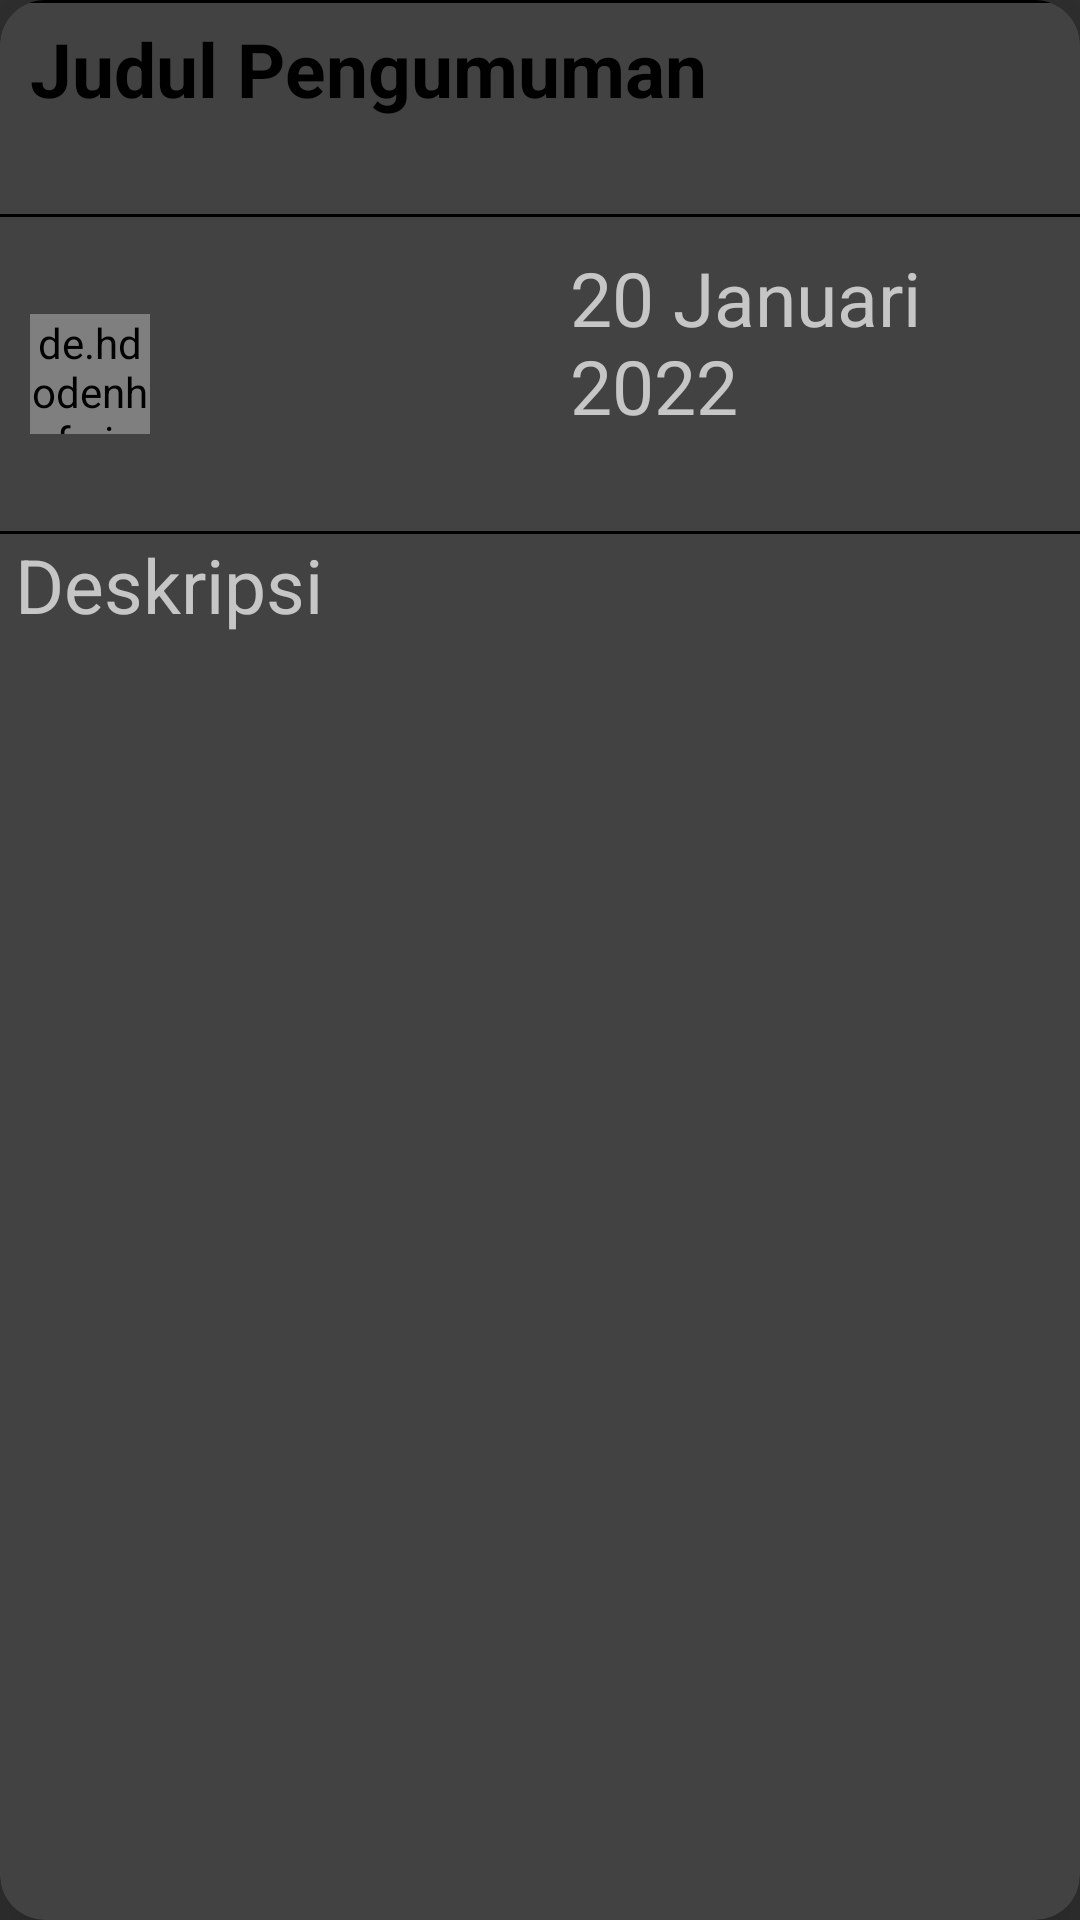

Produce the Android XML layout that renders to this screen, including the resource entries it uses.
<!-- AndroidManifest.xml: application theme Theme.UtsMobis_1911500050 -->
<!-- res/layout/pengumuman_item.xml -->
<?xml version="1.0" encoding="utf-8"?>
<androidx.cardview.widget.CardView xmlns:android="http://schemas.android.com/apk/res/android"
    android:layout_width="match_parent"
    android:layout_height="350dp"
    xmlns:app="http://schemas.android.com/apk/res-auto"
    app:cardCornerRadius="15dp"
    android:layout_margin="15dp"
    app:cardElevation="15dp">
    <LinearLayout
        android:layout_width="match_parent"
        android:layout_height="match_parent"
        android:orientation="vertical">
        <ImageView
            android:id="@+id/imgPengumuman"
            android:layout_weight="0"
            android:layout_width="match_parent"
            android:layout_height="wrap_content"

            />
        <View
            android:layout_width="match_parent"
            android:layout_height="1dp"
            android:background="@color/black" />
        <TextView
            android:id="@+id/titlePengumuman"
            android:layout_width="wrap_content"
            android:layout_height="wrap_content"
            android:textSize="25sp"
            android:layout_weight="0.1"
            android:textColor="@color/black"
            android:layout_marginStart="10dp"
            android:textStyle="bold"
            android:text="Judul Pengumuman"
            android:layout_marginTop="5dp"/>
        <View
            android:layout_width="match_parent"
            android:layout_height="1dp"
            android:background="@color/black" />
        <LinearLayout
            android:layout_width="match_parent"
            android:layout_height="wrap_content"
            android:orientation="horizontal"
            android:layout_weight="0.1">
            <de.hdodenhof.circleimageview.CircleImageView
                android:id="@+id/icon_pengumuman"
                android:layout_gravity="center_vertical"
                android:layout_width="40dp"
                android:layout_height="40dp"
                android:layout_marginStart="10dp" />
            <TextView
                android:layout_marginStart="140dp"
                android:id="@+id/tvTglPost"
                android:layout_marginTop="10dp"
                android:layout_weight="0.5"
                android:textSize="25dp"
                android:text="20 Januari 2022"
                android:layout_width="wrap_content"
                android:layout_height="wrap_content" />
        </LinearLayout>
        <View
            android:layout_width="match_parent"
            android:layout_height="1dp"
            android:background="@color/black" />

        <TextView
            android:id="@+id/tvDesc"
            android:layout_width="match_parent"
            android:layout_height="50dp"
            android:layout_marginStart="5dp"
            android:layout_marginEnd="5dp"
            android:layout_weight="1.3"
            android:text="Deskripsi "
            android:textSize="25dp" />
    </LinearLayout>

</androidx.cardview.widget.CardView>
<!-- resources referenced by this layout -->
<resources>
  <color name="black">#FF000000</color>
  <style name="Theme.UtsMobis_1911500050" parent="Theme.Design.NoActionBar">
          
          <item name="colorPrimary">@color/utama</item>
          <item name="colorPrimaryVariant">@color/purple_700</item>
          <item name="colorOnPrimary">@color/white</item>
          
          <item name="colorSecondary">@color/teal_200</item>
          <item name="colorSecondaryVariant">@color/teal_700</item>
          <item name="colorOnSecondary">@color/black</item>
          
          <item name="android:statusBarColor">@color/utama</item>
          
      </style>
  <color name="utama">#CFF5E7</color>
  <color name="purple_700">#FF3700B3</color>
  <color name="white">#FFFFFFFF</color>
  <color name="teal_200">#FF03DAC5</color>
  <color name="teal_700">#FF018786</color>
</resources>
